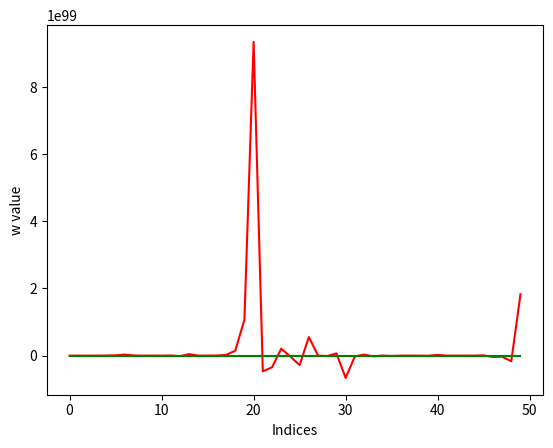

The script that saved this image:
#Here we will test how altering the frequency M affects the convergence rate of the stochastic gradient
import numpy as np
import matplotlib.pyplot as plt
import random

def summation(n,w,x,y):
    sum = 0
    for i in range(n):
        newTerm = 2 * (w[i] * x[i]) - y[i]
        sum += newTerm

    return sum

def stochGradient(x, n):
    list = np.zeros(n)
    sum = 0
    for i in range(n):
        list[i] = (1 / n) * (sum + x[i])
        sum += x[i]

    return list

def sumVector(x,n):
    sum = 0
    for i in range(n):
        sum += x[i]
    return sum




def Experiment1():
    w_tilda = np.random.randn(50)
    sGradient = stochGradient(w_tilda, 50)
    w = np.zeros(50)
    x = np.random.randn(50)
    y = [i + 1 for i in range(50)]
    m = 100
    n = 50
    LR = 3


    for i in range(n): #k
        w[i] = w_tilda[i]
        mu = (1/n) * summation(n,w_tilda,x,y)
        for j in range(m): #t
            index = random.randint(1, n - 1)
            w[index] = w[index - 1] - LR * (2 * (w[index - 1]
            * x[index - 1]) - y[index - 1]) - (2 * (w_tilda[index] * x[index]) - y[index]) + mu

        if (i + 1 < n):
            w_tilda[i + 1] = (1/m) * sumVector(w,n)

    plt.xlabel("Indices")
    plt.ylabel("w value")


    plt.plot(w, color = "red")
    plt.plot(sGradient, color = "green")
    plt.show()


def Experiment2():
    w_tilda = np.random.randn(50)
    sGradient = stochGradient(w_tilda, 50)
    w = np.zeros(50)
    x = np.random.randn(50)
    y = [i + 1 for i in range(50)]
    m = 20
    n = 50
    LR = 3

    for i in range(n):  # k
        w[i] = w_tilda[i]
        mu = (1 / n) * summation(n, w_tilda, x, y)
        for j in range(m):  # t
            index = random.randint(1, n - 1)
            w[index] = w[index - 1] - LR * (2 * (w[index - 1]
                                                 * x[index - 1]) - y[index - 1]) - (
                                   2 * (w_tilda[index] * x[index]) - y[index]) + mu

        if (i + 1 < n):
            w_tilda[i + 1] = (1 / m) * sumVector(w, n)

    plt.xlabel("Indices")
    plt.ylabel("w value")

    plt.plot(w, color="red")
    plt.plot(sGradient, color="green")
    plt.show()


def Experiment3():
    w_tilda = np.random.randn(50)
    sGradient = stochGradient(w_tilda, 50)
    w = np.zeros(50)
    x = np.random.randn(50)
    y = [i + 1 for i in range(50)]
    m = 200
    n = 50
    LR = 3

    for i in range(n):  # k
        w[i] = w_tilda[i]
        mu = (1 / n) * summation(n, w_tilda, x, y)
        for j in range(m):  # t
            index = random.randint(1, n - 1)
            w[index] = w[index - 1] - LR * (2 * (w[index - 1]
                                                 * x[index - 1]) - y[index - 1]) - (
                                   2 * (w_tilda[index] * x[index]) - y[index]) + mu

        if (i + 1 < n):
            w_tilda[i + 1] = (1 / m) * sumVector(w, n)

    plt.xlabel("Indices")
    plt.ylabel("w value")

    plt.plot(w, color="red")
    plt.plot(sGradient, color="green")
    plt.show()

#Experiment1() #100
#Experiment2() #20
Experiment3() #200

#The greater the frequency, the smoother the convergence rate







